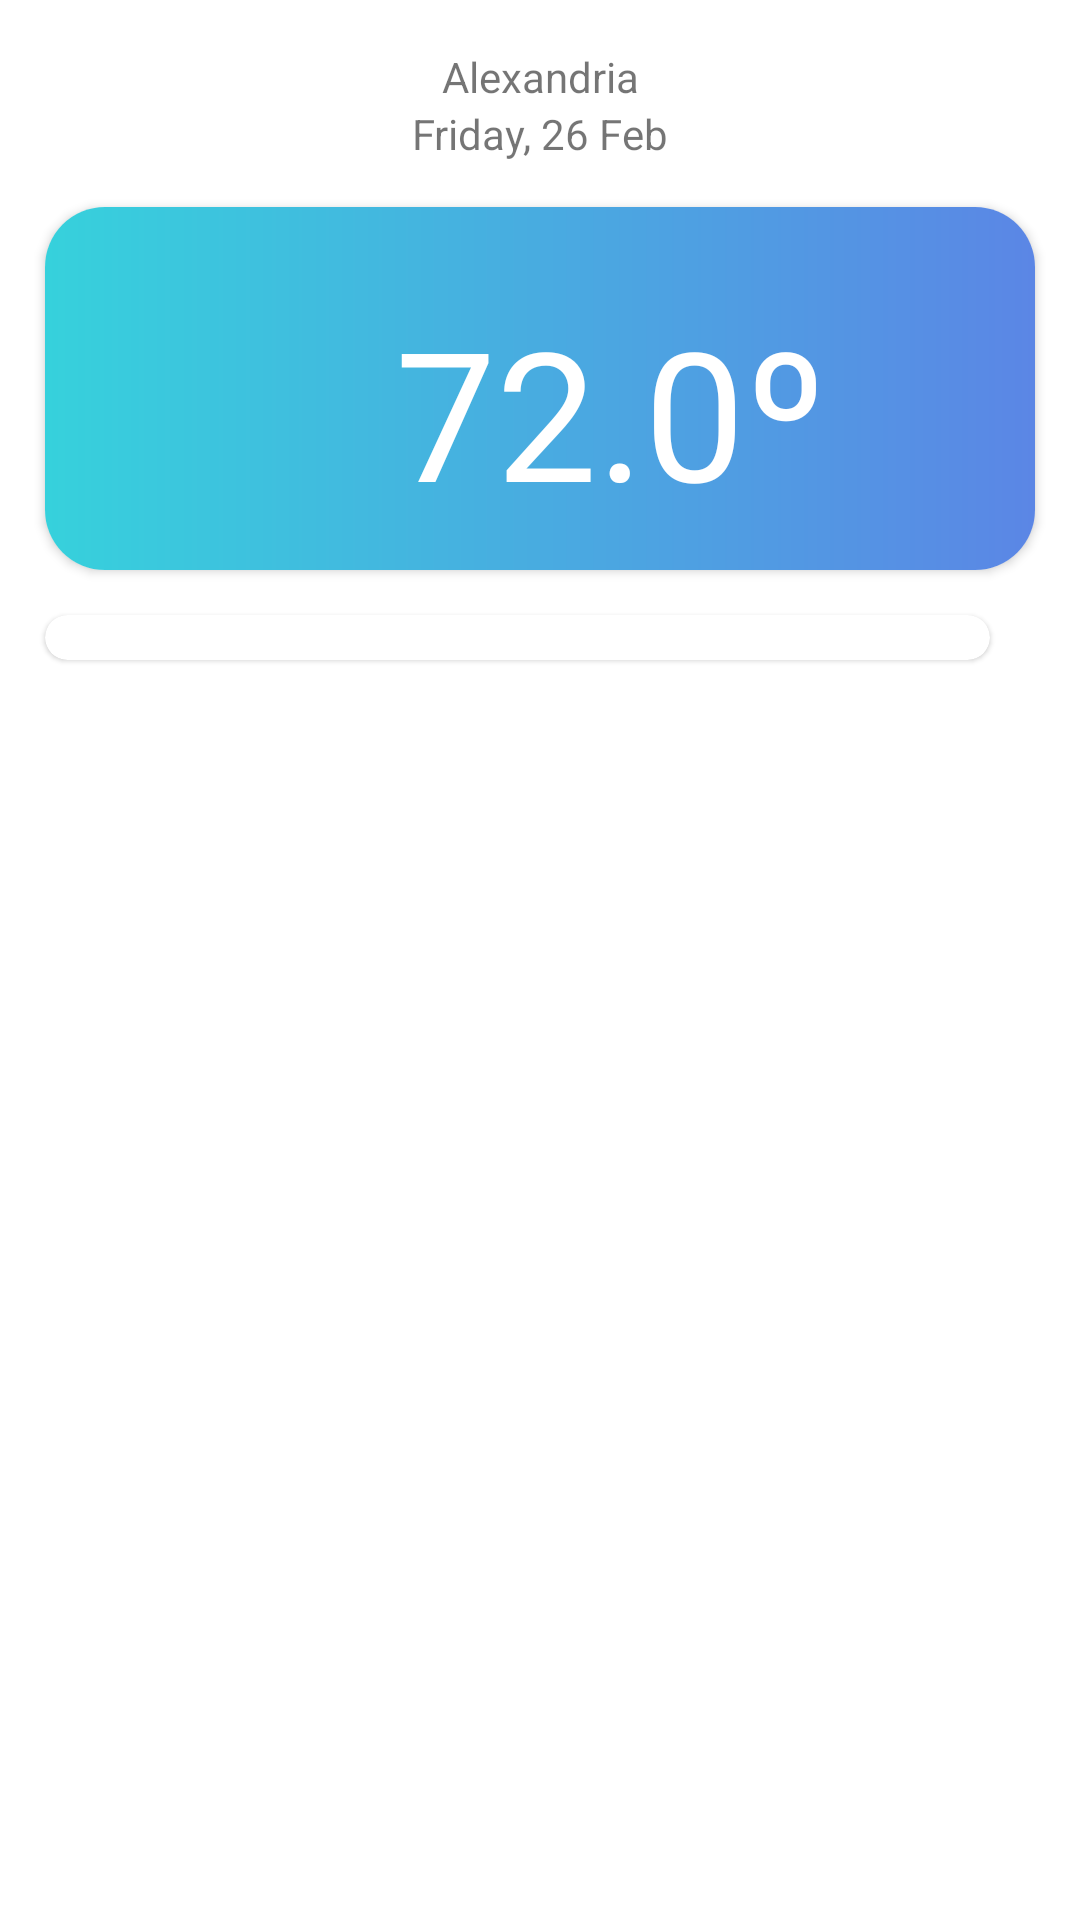

Layout XML and referenced resources for this Android screen:
<!-- AndroidManifest.xml: application theme Theme.WeatherForcast -->
<!-- res/layout/fragment_home.xml -->
<androidx.constraintlayout.widget.ConstraintLayout xmlns:android="http://schemas.android.com/apk/res/android"
    xmlns:app="http://schemas.android.com/apk/res-auto"
    xmlns:tools="http://schemas.android.com/tools"
    android:layout_width="match_parent"
    android:layout_height="match_parent"
    tools:context=".home.view.HomeScreen">

    <ScrollView
        android:layout_width="match_parent"
        android:layout_height="match_parent"
        tools:layout_editor_absoluteX="69dp"
        tools:layout_editor_absoluteY="28dp">

        <androidx.constraintlayout.widget.ConstraintLayout
            android:layout_width="match_parent"
            android:layout_height="match_parent">

            <com.google.android.material.card.MaterialCardView
                android:id="@+id/days_hours_CardView"
                android:layout_width="match_parent"
                android:layout_height="wrap_content"
                android:layout_marginStart="15dp"
                android:layout_marginTop="15dp"
                android:layout_marginEnd="30dp"
                android:layout_marginBottom="15dp"
                android:elevation="20dp"
                app:cardCornerRadius="10dp"
                app:contentPaddingBottom="15dp"
                app:layout_constraintStart_toStartOf="parent"
                app:layout_constraintTop_toBottomOf="@id/temp_cardView">

                <androidx.recyclerview.widget.RecyclerView
                    android:id="@+id/hours_recyclerView"
                    android:layout_width="match_parent"
                    android:layout_height="match_parent"
                    tools:itemCount="24"
                    tools:listitem="@layout/hour_item"
                    android:orientation="horizontal"
                    app:layoutManager="androidx.recyclerview.widget.LinearLayoutManager"
                    android:background="@drawable/gradient"
                    />


            </com.google.android.material.card.MaterialCardView>

            <com.google.android.material.card.MaterialCardView
                android:id="@+id/days_CardView"
                android:layout_width="match_parent"
                android:layout_height="wrap_content"
                android:layout_marginStart="15dp"
                android:layout_marginTop="15dp"
                android:layout_marginEnd="15dp"
                android:layout_marginBottom="15dp"
                android:elevation="20dp"
                app:cardCornerRadius="20dp"
                android:paddingBottom="15dp"
                app:layout_constraintStart_toStartOf="parent"
                app:layout_constraintTop_toBottomOf="@id/days_hours_CardView">
                <androidx.recyclerview.widget.RecyclerView
                    android:id="@+id/favorite_recyclerView"
                    android:layout_width="match_parent"
                    android:layout_height="match_parent"
                    tools:itemCount="7"
                    tools:listitem="@layout/day_item"
                    app:layoutManager="androidx.recyclerview.widget.LinearLayoutManager"
                    android:background="@drawable/gradient"
                    />


            </com.google.android.material.card.MaterialCardView>

            <TextView
                android:id="@+id/city_name"
                android:layout_width="wrap_content"
                android:layout_height="wrap_content"
                android:layout_marginTop="16dp"
                android:text="Alexandria"
                app:layout_constraintEnd_toEndOf="parent"
                app:layout_constraintStart_toStartOf="parent"
                app:layout_constraintTop_toTopOf="parent" />

            <TextView
                android:id="@+id/date_text"
                android:layout_width="wrap_content"
                android:layout_height="wrap_content"
                android:text="Friday, 26 Feb"
                app:layout_constraintEnd_toEndOf="parent"
                app:layout_constraintStart_toStartOf="parent"
                app:layout_constraintTop_toBottomOf="@id/city_name" />

            <androidx.cardview.widget.CardView
                android:id="@+id/temp_cardView"
                android:layout_width="match_parent"
                android:layout_height="wrap_content"
                android:layout_marginStart="15dp"
                android:layout_marginTop="15dp"
                android:layout_marginEnd="15dp"
                android:layout_marginBottom="15dp"
                android:elevation="20dp"

                app:cardCornerRadius="20dp"
                app:layout_constraintEnd_toEndOf="parent"

                app:layout_constraintStart_toStartOf="parent"
                app:layout_constraintTop_toBottomOf="@id/date_text"


                >

                <androidx.constraintlayout.widget.ConstraintLayout
                    android:layout_width="match_parent"
                    android:layout_height="match_parent"
                    android:background="@drawable/gradient"
                    >

                    <TextView
                        android:id="@+id/current_temp_text"
                        android:layout_width="wrap_content"
                        android:layout_height="wrap_content"
                        android:text="72.0º"
                        android:textColor="@color/white"
                        android:textSize="60dp"
                        app:layout_constraintBottom_toBottomOf="parent"
                        app:layout_constraintEnd_toEndOf="parent"
                        app:layout_constraintHorizontal_bias="0.628"
                        app:layout_constraintStart_toStartOf="parent"
                        app:layout_constraintTop_toTopOf="parent"
                        app:layout_constraintVertical_bias="0.686" />

                    <ImageView
                        android:id="@+id/current_weather_icon"
                        android:layout_width="109dp"
                        android:layout_height="106dp"
                        android:layout_marginTop="15dp"
                        app:layout_constraintBottom_toBottomOf="parent"
                        app:layout_constraintEnd_toStartOf="@id/current_temp_text"
                        app:layout_constraintStart_toStartOf="parent"
                        app:layout_constraintTop_toTopOf="parent"
                        app:srcCompat="@drawable/cloudy_storm" />
                </androidx.constraintlayout.widget.ConstraintLayout>

            </androidx.cardview.widget.CardView>

        </androidx.constraintlayout.widget.ConstraintLayout>


    </ScrollView>

</androidx.constraintlayout.widget.ConstraintLayout>
<!-- res/layout/hour_item.xml (included above) -->
<?xml version="1.0" encoding="utf-8"?>
<androidx.cardview.widget.CardView xmlns:android="http://schemas.android.com/apk/res/android"
    xmlns:app="http://schemas.android.com/apk/res-auto"
    xmlns:tools="http://schemas.android.com/tools"
    android:id="@+id/card_view"
    android:layout_width="80dp"
    android:layout_height="wrap_content"
    android:layout_marginStart="10dp"
    android:layout_marginTop="20dp"

    android:layout_marginBottom="15dp"
    android:elevation="20dp"
    android:padding="500dp"
    app:cardCornerRadius="10dp"
    app:cardElevation="20dp"
    app:layout_constraintStart_toStartOf="parent"
    app:layout_constraintTop_toTopOf="parent">

    <androidx.constraintlayout.widget.ConstraintLayout
        android:id="@+id/constraint_layout"
        android:layout_width="match_parent"
        android:layout_height="wrap_content">

        <TextView

            android:id="@+id/hour_name"
            android:layout_width="wrap_content"
            android:layout_height="wrap_content"
            android:layout_marginTop="3dp"
            android:text="1:00 AM"
            android:textColor="@color/black"
            android:textSize="14sp"
            app:layout_constraintBottom_toTopOf="@id/hour_temp"
            app:layout_constraintEnd_toEndOf="parent"
            app:layout_constraintStart_toStartOf="parent"
            app:layout_constraintTop_toTopOf="parent" />


        <ImageView
            android:id="@+id/hour_weather_icon"
            android:layout_width="40dp"
            android:layout_height="40dp"
            android:layout_marginTop="8dp"
            app:layout_constraintEnd_toEndOf="parent"
            app:layout_constraintHorizontal_bias="0.486"
            app:layout_constraintStart_toStartOf="parent"
            app:layout_constraintTop_toBottomOf="@id/hour_temp"
            app:srcCompat="@drawable/ic_cloudy_cloud_svgrepo_com" />

        <TextView
            android:id="@+id/hour_wind_speed"
            android:layout_width="wrap_content"
            android:layout_height="wrap_content"
            android:layout_marginTop="8dp"
            android:layout_marginBottom="3dp"
            android:textColor="@color/black"
            android:textSize="14sp"
            app:layout_constraintBottom_toBottomOf="parent"
            app:layout_constraintEnd_toEndOf="parent"
            app:layout_constraintHorizontal_bias="0.501"
            app:layout_constraintStart_toStartOf="parent"
            app:layout_constraintTop_toBottomOf="@id/hour_weather_icon"
            app:layout_goneMarginStart="10dp"
            tools:text="7.11 km/h" />

        <TextView
            android:id="@+id/hour_temp"
            android:layout_width="wrap_content"
            android:layout_height="wrap_content"
            android:layout_marginTop="8dp"
            android:layout_marginBottom="8dp"
            android:text="72.0º"
            android:textColor="@color/black"
            app:layout_constraintBottom_toTopOf="@+id/hour_weather_icon"
            app:layout_constraintEnd_toEndOf="parent"
            app:layout_constraintStart_toStartOf="parent"
            app:layout_constraintTop_toBottomOf="@+id/hour_name" />


    </androidx.constraintlayout.widget.ConstraintLayout>

</androidx.cardview.widget.CardView>
<!-- res/layout/day_item.xml (included above) -->
<?xml version="1.0" encoding="utf-8"?>
<androidx.cardview.widget.CardView xmlns:android="http://schemas.android.com/apk/res/android"
    xmlns:app="http://schemas.android.com/apk/res-auto"
    xmlns:tools="http://schemas.android.com/tools"
    android:id="@+id/card_view"
    android:layout_width="match_parent"
    android:layout_height="50dp"
    android:layout_marginStart="16dp"
    android:layout_marginTop="10dp"
    android:layout_marginEnd="16dp"
    android:layout_marginBottom="10dp"

    android:elevation="20dp"
    app:cardCornerRadius="10dp"
    app:cardElevation="20dp"
    app:layout_constraintStart_toStartOf="parent"
    app:layout_constraintTop_toTopOf="parent"
    >

    <androidx.constraintlayout.widget.ConstraintLayout
        android:id="@+id/constraint_layout"
        android:layout_width="match_parent"
        android:layout_height="match_parent">


        <TextView

            android:id="@+id/day_name"
            android:layout_width="wrap_content"
            android:layout_height="wrap_content"
            android:layout_marginStart="15dp"
            android:layout_marginTop="5dp"

            android:layout_marginEnd="15dp"
            android:layout_marginBottom="5dp"
            android:text="Wednesday"

            android:textColor="@color/black"
            android:textSize="12sp"
            app:layout_constraintBottom_toBottomOf="parent"
            app:layout_constraintEnd_toStartOf="@+id/day_weather_icon"
            app:layout_constraintStart_toStartOf="parent"
            app:layout_constraintTop_toTopOf="parent" />

        <ImageView
            android:id="@+id/day_weather_icon"
            android:layout_width="32dp"
            android:layout_height="32dp"
            android:layout_marginStart="15dp"
            android:layout_marginTop="5dp"
            android:layout_marginEnd="15dp"
            android:layout_marginBottom="5dp"
            app:layout_constraintBottom_toBottomOf="parent"
            app:layout_constraintEnd_toStartOf="@+id/day_state"
            app:layout_constraintStart_toEndOf="@+id/day_name"
            app:layout_constraintTop_toTopOf="parent"
            app:srcCompat="@drawable/ic_cloudy_cloud_svgrepo_com" />

        <TextView
            android:id="@+id/day_state"
            android:layout_width="wrap_content"
            android:layout_height="wrap_content"
            android:layout_marginTop="5dp"
            android:layout_marginEnd="15dp"
            android:layout_marginBottom="5dp"
            android:text="clear sky"
            android:textColor="@color/black"
            android:textSize="12sp"
            app:layout_constraintBottom_toBottomOf="parent"
            app:layout_constraintEnd_toStartOf="@+id/day_temp_max"
            app:layout_constraintTop_toTopOf="parent"
            app:layout_constraintVertical_bias="0.529"
            app:layout_goneMarginStart="10dp" />

        <TextView
            android:id="@+id/day_temp_max"
            android:layout_width="wrap_content"
            android:layout_height="wrap_content"
            android:layout_marginStart="84dp"
            android:layout_marginTop="5dp"
            android:layout_marginBottom="5dp"
            android:text="72.0º"
            android:textColor="@color/black"
            android:textSize="12sp"
            app:layout_constraintBottom_toBottomOf="parent"
            app:layout_constraintEnd_toEndOf="parent"
            app:layout_constraintStart_toEndOf="@+id/day_state"
            app:layout_constraintTop_toTopOf="parent" />

        <TextView
            android:id="@+id/day_temp_min"
            android:layout_width="wrap_content"
            android:layout_height="wrap_content"
            android:layout_marginStart="1dp"
            android:layout_marginTop="5dp"
            android:layout_marginEnd="8dp"
            android:layout_marginBottom="5dp"
            android:text="72.0º"
            android:textColor="@color/black"
            android:textSize="12sp"
            app:layout_constraintBottom_toBottomOf="parent"

            app:layout_constraintEnd_toEndOf="parent"
            app:layout_constraintStart_toEndOf="@+id/slash"
            app:layout_constraintTop_toTopOf="parent" />

        <TextView
            android:id="@+id/slash"
            android:layout_width="wrap_content"
            android:layout_height="wrap_content"
            android:layout_marginStart="2dp"
            android:layout_marginEnd="2dp"
            android:text="/"
            android:textColor="@color/black"
            android:textSize="12sp"
            app:layout_constraintBottom_toBottomOf="parent"
            app:layout_constraintEnd_toStartOf="@+id/day_temp_min"
            app:layout_constraintStart_toEndOf="@+id/day_temp_max"
            app:layout_constraintTop_toTopOf="parent" />


    </androidx.constraintlayout.widget.ConstraintLayout>

</androidx.cardview.widget.CardView>
<!-- resources referenced by this layout -->
<resources>
  <color name="black">#FF000000</color>
  <color name="white">#FFFFFFFF</color>
  <!-- drawable gradient (drawable) -->
  <shape xmlns:android="http://schemas.android.com/apk/res/android"
      android:shape="rectangle">
      <gradient
          android:startColor="#5B86E5"
          android:endColor="#36D1DC"
          android:angle="180" />
  
      <corners
          android:radius="0dp">
      </corners>
  </shape>
  <!-- drawable ic_cloudy_cloud_svgrepo_com: vector/xml drawable (drawable, 2069 chars, omitted) -->
  <style name="Theme.WeatherForcast" parent="Theme.MaterialComponents.DayNight.DarkActionBar">
          
          <item name="android:statusBarColor">@color/black</item>
          <item name="colorPrimary">@color/purple_500</item>
          <item name="colorPrimaryVariant">@color/purple_700</item>
          <item name="colorOnPrimary">@color/white</item>
          
          <item name="colorSecondary">@color/teal_200</item>
          <item name="colorSecondaryVariant">@color/teal_700</item>
          <item name="colorOnSecondary">@color/black</item>
         
          
          
  
          
      </style>
  <color name="purple_500">#FF6200EE</color>
  <color name="purple_700">#FF3700B3</color>
  <color name="teal_200">#FF03DAC5</color>
  <color name="teal_700">#FF018786</color>
</resources>
